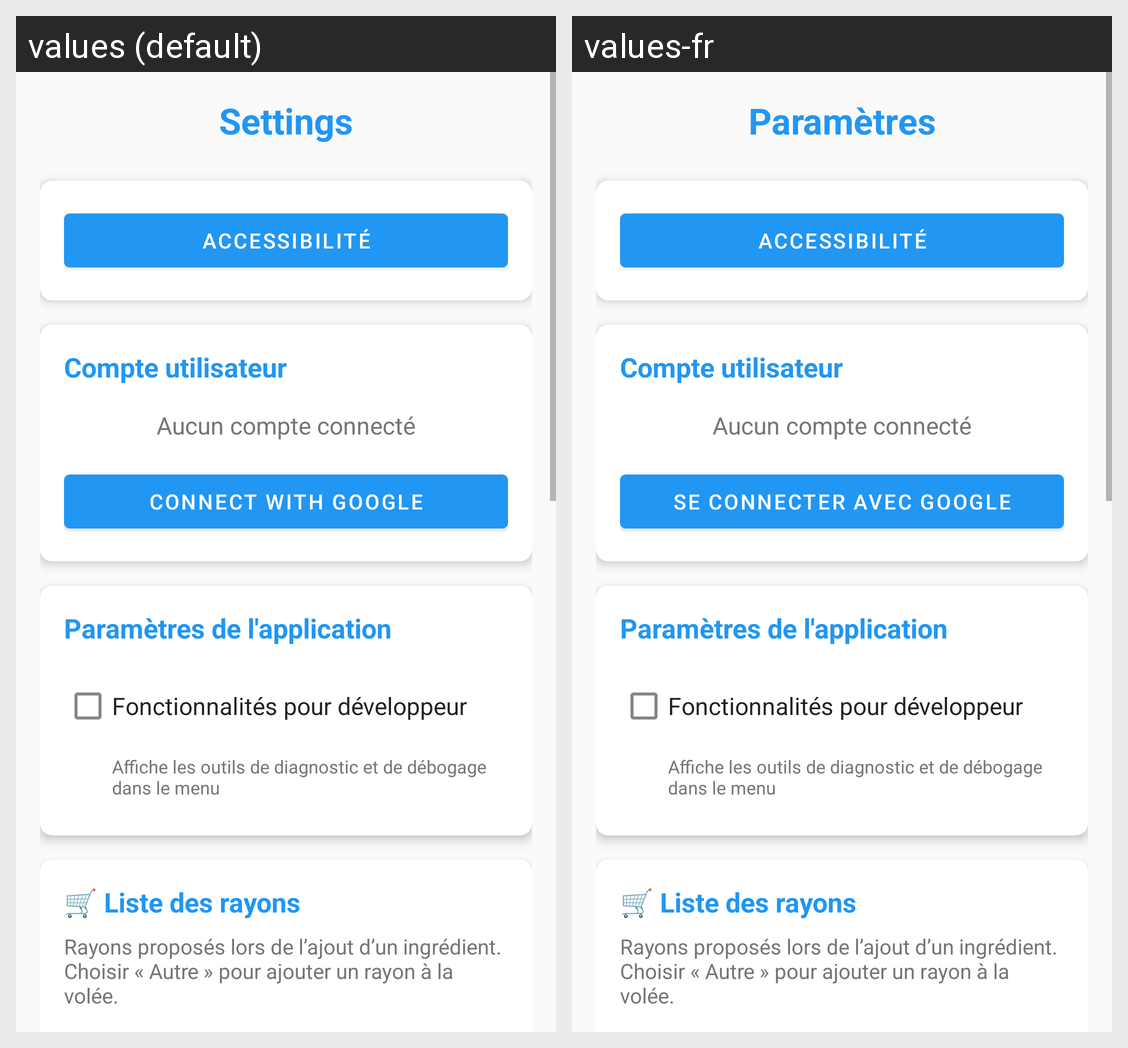

Locale-by-locale string values for the Android screen shown in this grid:
Android screen res/layout/fragment_settings.xml rendered under 2 locales, left to right: values (default), values-fr. Device: Nexus 5 (rendered at 1080×1920; each locale shown at half size, 540×960, under a caption strip naming it); theme Theme.Recipe2shoplist.
Strings drawn on this screen, with the default value and each locale's value (text and hints the layout hard-codes, and strings that could not be matched under every locale, appear in the picture but are not listed):

settings_title
  values: Settings
  values-fr: Paramètres

accessibility_section_title
  values: Accessibilité
  values-fr: Accessibilité

auth_connect_with_google
  values: Connect with Google
  values-fr: Se connecter avec Google
